The GitHub repository devnamanthakur/Potato-Leaf-Disease-Detection-DWM contains a labelled image folder "PlantVillage_Augmented_Dataset" with 3 categories: early blight, healthy, late blight. Examples follow, each with its label.

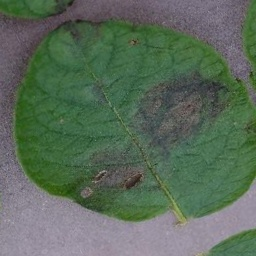
Label: late blight

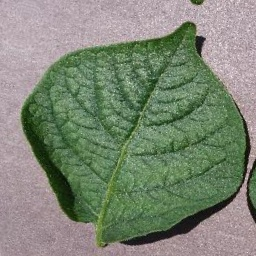
Label: healthy

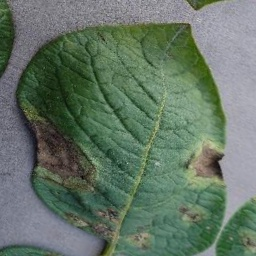
Label: late blight

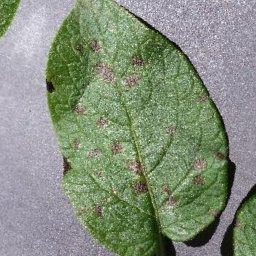
Label: early blight

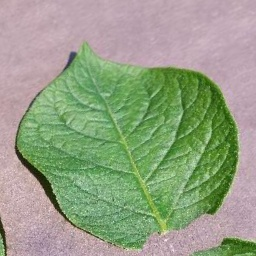
Label: healthy

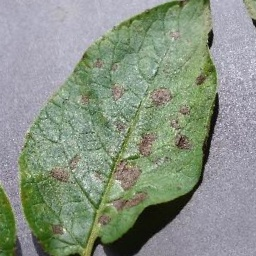
Label: early blight
